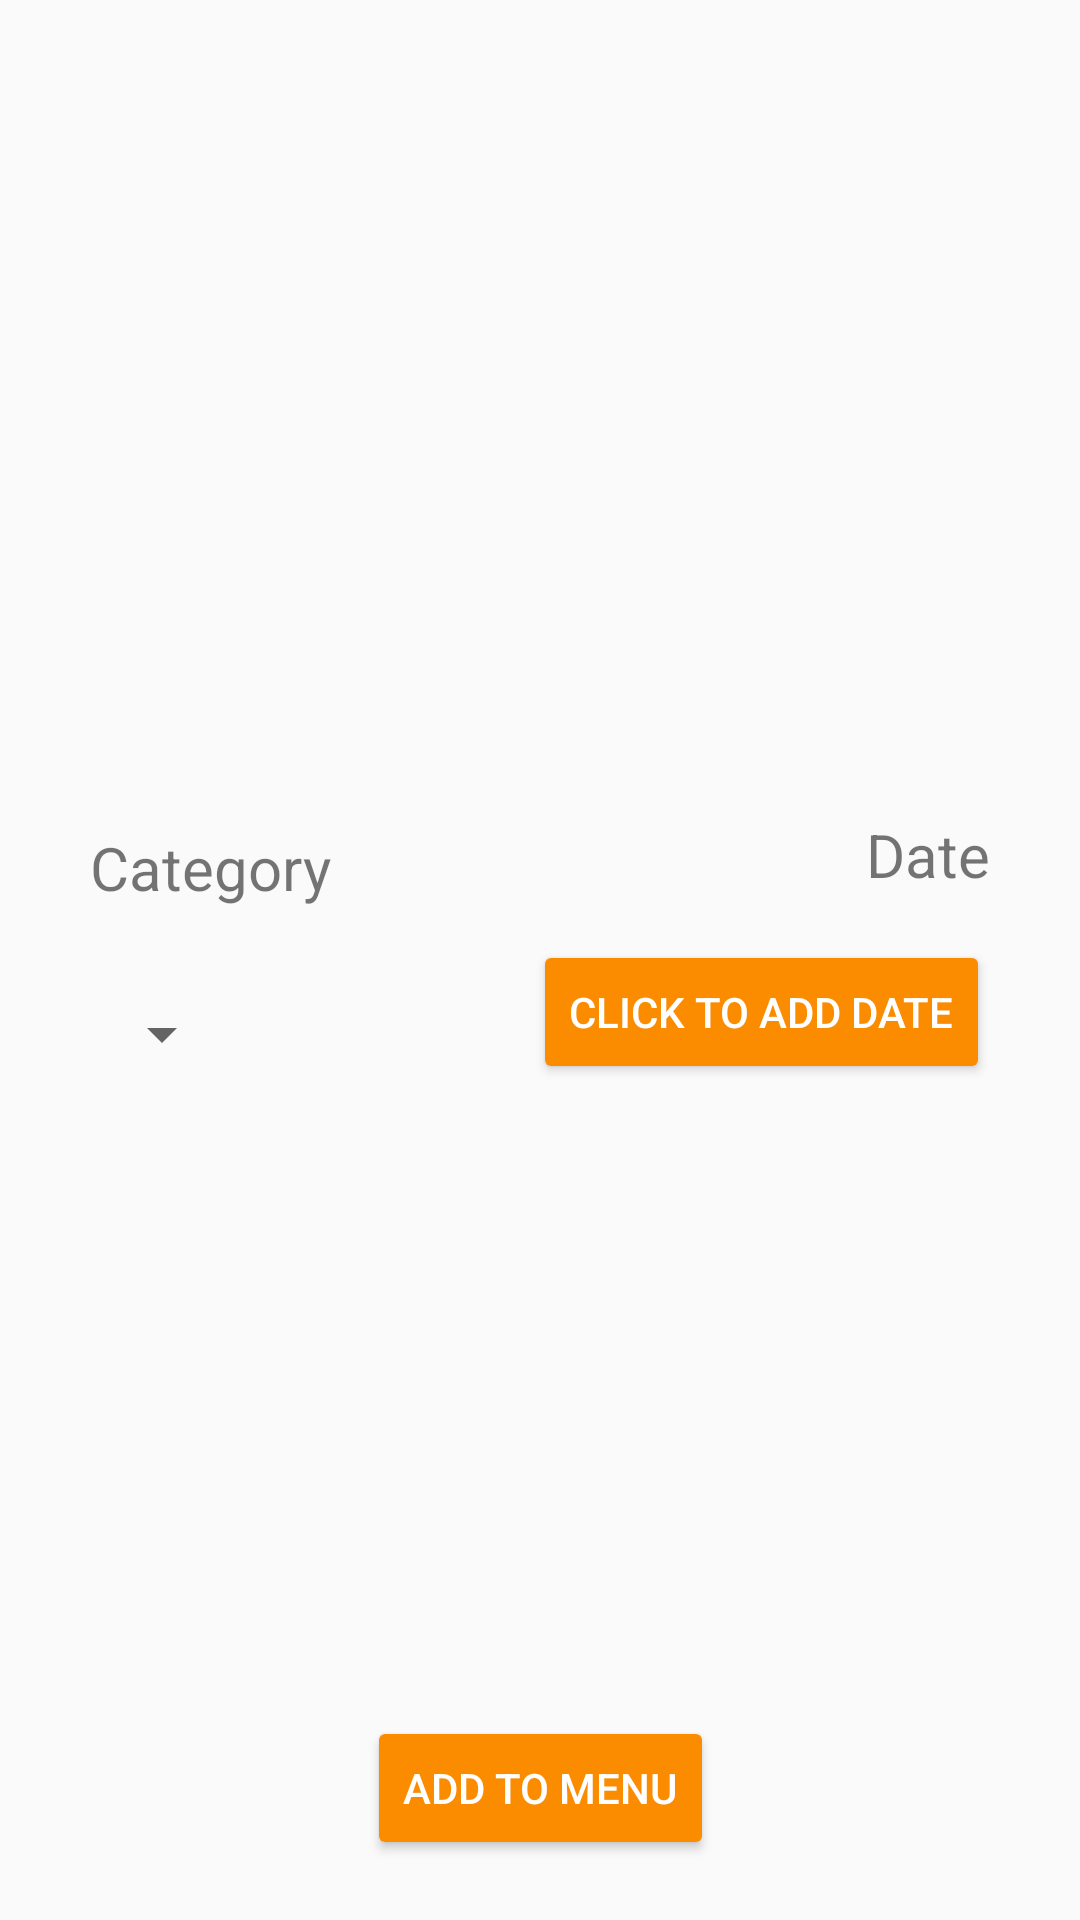

Produce the Android XML layout that renders to this screen, including the resource entries it uses.
<!-- AndroidManifest.xml: application theme AppTheme -->
<!-- res/layout/activity_save_meal.xml -->
<?xml version="1.0" encoding="utf-8"?>
<androidx.constraintlayout.widget.ConstraintLayout xmlns:android="http://schemas.android.com/apk/res/android"
    xmlns:app="http://schemas.android.com/apk/res-auto"
    xmlns:tools="http://schemas.android.com/tools"
    android:layout_width="match_parent"
    android:layout_height="match_parent"
    tools:context="rs.raf.avgust.foodrecipes.presentation.view.activities.SaveMealActivity">

    <TextView
        android:id="@+id/mealTitle"
        android:layout_width="wrap_content"
        android:layout_height="wrap_content"
        android:layout_marginTop="20dp"
        android:textSize="30sp"
        android:gravity="center_horizontal"
        app:layout_constraintLeft_toLeftOf="parent"
        app:layout_constraintRight_toRightOf="parent"
        app:layout_constraintTop_toTopOf="parent"/>

    <androidx.constraintlayout.widget.ConstraintLayout
        android:layout_width="wrap_content"
        android:layout_height="wrap_content"
        app:layout_constraintBottom_toTopOf="@+id/addToMenuBtn"
        app:layout_constraintRight_toRightOf="parent"
        app:layout_constraintTop_toBottomOf="@+id/mealTitle">

        <TextView
            android:id="@+id/dateText"
            android:layout_width="wrap_content"
            android:layout_height="wrap_content"
            android:layout_marginRight="30dp"
            android:text="@string/date"
            android:textSize="20sp"
            app:layout_constraintRight_toRightOf="parent"
            app:layout_constraintTop_toTopOf="parent" />

        <Button
            android:id="@+id/dateBtn"
            android:layout_width="wrap_content"
            android:layout_height="wrap_content"
            android:layout_marginTop="15dp"
            android:text="Click to add date"
            android:backgroundTint="@color/colorAccent"
            android:textColor="@color/design_default_color_background"
            app:layout_constraintEnd_toEndOf="@+id/dateText"
            app:layout_constraintRight_toRightOf="parent"
            app:layout_constraintTop_toBottomOf="@id/dateText" />

    </androidx.constraintlayout.widget.ConstraintLayout>

    <androidx.constraintlayout.widget.ConstraintLayout
        android:id="@+id/constraintLayout"
        android:layout_width="wrap_content"
        android:layout_height="wrap_content"
        app:layout_constraintBottom_toTopOf="@+id/addToMenuBtn"
        app:layout_constraintLeft_toLeftOf="parent"
        app:layout_constraintTop_toBottomOf="@id/mealTitle">

        <TextView
            android:id="@+id/categoryText"
            android:layout_width="wrap_content"
            android:layout_height="wrap_content"
            android:layout_marginLeft="30dp"
            android:text="@string/category"
            android:textSize="20sp"
            app:layout_constraintLeft_toLeftOf="parent"
            app:layout_constraintTop_toTopOf="parent" />

        <Spinner
            android:id="@+id/categorySpinner"
            android:layout_width="wrap_content"
            android:layout_height="wrap_content"
            android:layout_marginTop="30dp"
            app:layout_constraintLeft_toLeftOf="parent"
            app:layout_constraintStart_toStartOf="@+id/categoryText"
            app:layout_constraintTop_toBottomOf="@id/categoryText" />


    </androidx.constraintlayout.widget.ConstraintLayout>

    <Button
        android:id="@+id/addToMenuBtn"
        android:layout_width="wrap_content"
        android:layout_height="wrap_content"
        android:layout_margin="20dp"
        app:layout_constraintLeft_toLeftOf="parent"
        app:layout_constraintRight_toRightOf="parent"
        app:layout_constraintBottom_toBottomOf="parent"
        android:backgroundTint="@color/colorAccent"
        android:textColor="@color/design_default_color_background"
        android:text="@string/add_to_menu"/>

</androidx.constraintlayout.widget.ConstraintLayout>
<!-- resources referenced by this layout -->
<resources>
  <color name="colorAccent">#FB8C00</color>
  <string name="add_to_menu">Add To Menu</string>
  <string name="category">Category</string>
  <string name="date">Date</string>
  <style name="AppTheme" parent="Theme.AppCompat.Light.DarkActionBar">
          
          <item name="colorPrimary">@color/colorPrimary</item>
          <item name="colorPrimaryDark">@color/colorPrimaryDark</item>
          <item name="colorAccent">@color/colorAccent</item>
      </style>
  <color name="colorPrimary">#FB8C00</color>
  <color name="colorPrimaryDark">#2B2927</color>
</resources>
